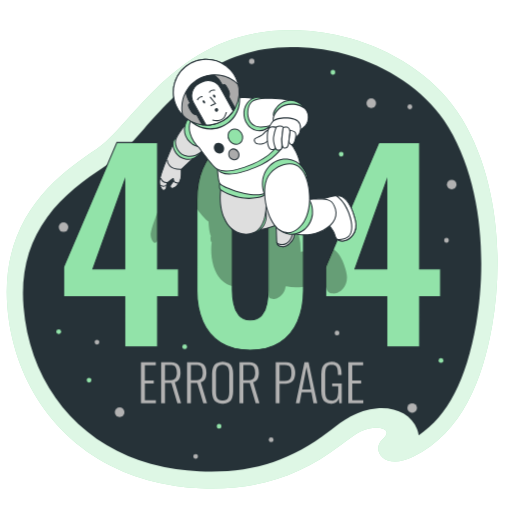
t = 0.00 s
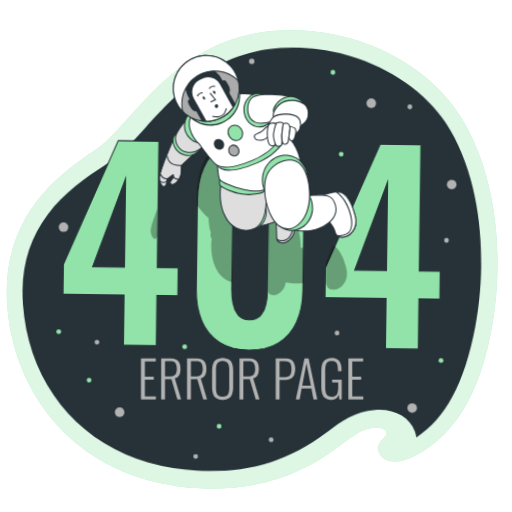
t = 0.28 s
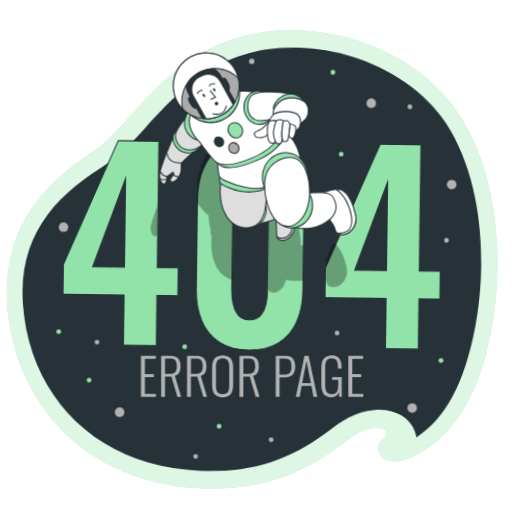
t = 0.47 s
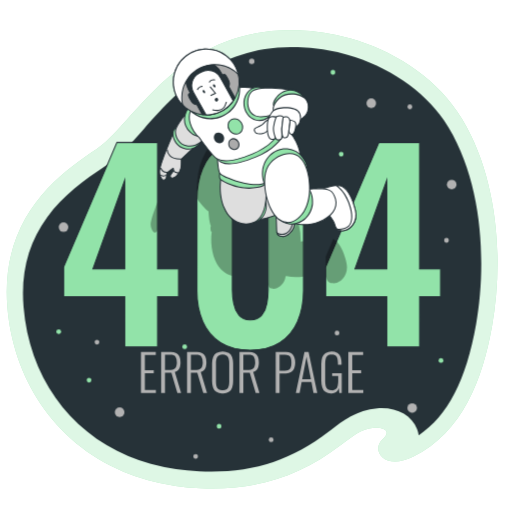
t = 0.75 s
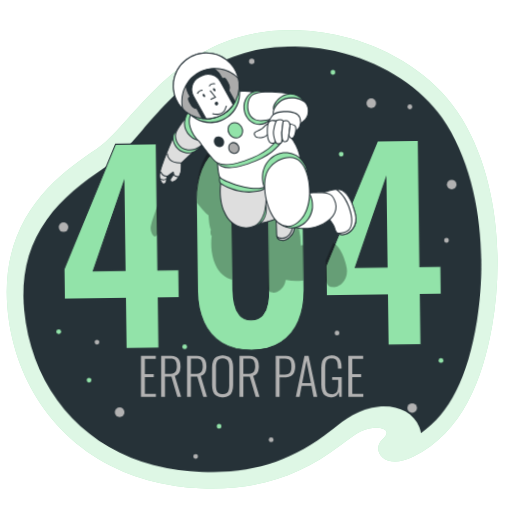
t = 1.03 s
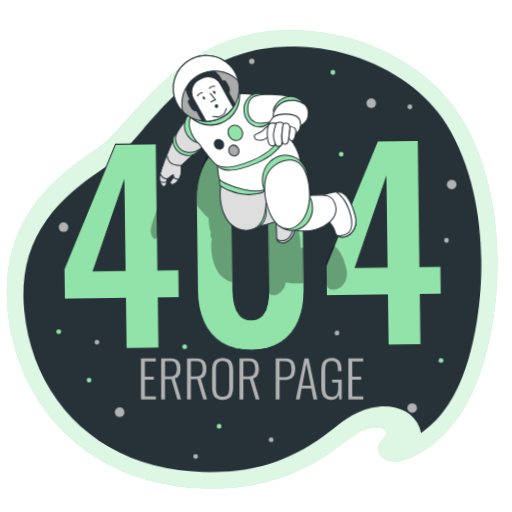
t = 1.22 s

The animated SVG that drew these frames (rendered in a browser with its animation timeline set to each time). Animation: 2 CSS @keyframes rules; one cycle of 1.50 s, repeats indefinitely.

<svg class="animated" id="freepik_stories-404-error-lost-in-space" xmlns="http://www.w3.org/2000/svg" viewBox="0 0 500 500" version="1.1" xmlns:xlink="http://www.w3.org/1999/xlink" xmlns:svgjs="http://svgjs.com/svgjs"><style>svg#freepik_stories-404-error-lost-in-space:not(.animated) .animable {opacity: 0;}svg#freepik_stories-404-error-lost-in-space.animated #freepik--Space--inject-29 {animation: 1.5s Infinite  linear wind;animation-delay: 0s;}svg#freepik_stories-404-error-lost-in-space.animated #freepik--Text--inject-29 {animation: 1.5s Infinite  linear floating;animation-delay: 0s;}svg#freepik_stories-404-error-lost-in-space.animated #freepik--Number--inject-29 {animation: 1.5s Infinite  linear wind;animation-delay: 0s;}svg#freepik_stories-404-error-lost-in-space.animated #freepik--Character--inject-29 {animation: 1.5s Infinite  linear floating;animation-delay: 0s;}            @keyframes wind {                0% {                    transform: rotate( 0deg );                }                25% {                    transform: rotate( 1deg );                }                75% {                    transform: rotate( -1deg );                }            }                    @keyframes floating {                0% {                    opacity: 1;                    transform: translateY(0px);                }                50% {                    transform: translateY(-10px);                }                100% {                    opacity: 1;                    transform: translateY(0px);                }            }        </style><g id="freepik--background-simple--inject-29" class="animable animator-active" style="transform-origin: 246.238px 253.274px;"><path d="M451.67,117q-2.52-4.2-5.25-8.22c-24.28-35.67-64.69-60.09-104-71.15a224,224,0,0,0-52.51-8c-115.68-4.2-158.18,91.17-195.45,115.77S0,211.91,7.21,300.15c5.44,67.09,43.61,131.24,113.31,160.43a197.16,197.16,0,0,0,24.19,8.35,230.64,230.64,0,0,0,51.09,7.85c52.7,2.35,95.49-10.35,137.35-42.34,9.73-7.44,19.41-15.83,32-16.75,9.18-.66,17.88,2.63,8.29,11.5-11.28,10.43,1.73,30.93,30.35,16.69,47.81-23.8,67.47-75.13,76.73-127.32C491.93,254.49,486.41,174.81,451.67,117Z" style="fill: rgb(146, 227, 169); transform-origin: 246.238px 253.274px;" id="elw4mycbxwjs9" class="animable"></path><g id="eldyfzstlee5s"><path d="M451.67,117q-2.52-4.2-5.25-8.22c-24.28-35.67-64.69-60.09-104-71.15a224,224,0,0,0-52.51-8c-115.68-4.2-158.18,91.17-195.45,115.77S0,211.91,7.21,300.15c5.44,67.09,43.61,131.24,113.31,160.43a197.16,197.16,0,0,0,24.19,8.35,230.64,230.64,0,0,0,51.09,7.85c52.7,2.35,95.49-10.35,137.35-42.34,9.73-7.44,19.41-15.83,32-16.75,9.18-.66,17.88,2.63,8.29,11.5-11.28,10.43,1.73,30.93,30.35,16.69,47.81-23.8,67.47-75.13,76.73-127.32C491.93,254.49,486.41,174.81,451.67,117Z" style="fill: rgb(255, 255, 255); opacity: 0.7; transform-origin: 246.238px 253.274px;" class="animable"></path></g></g><g id="freepik--Space--inject-29" class="animable" style="transform-origin: 246.216px 253.25px;"><path d="M206.19,460.54c-3.7,0-7.53-.09-11.38-.26A215.63,215.63,0,0,1,147.29,453a181.09,181.09,0,0,1-22-7.6C66.6,420.84,28.38,366.5,23,300,20.2,265.8,27.78,237,46.15,212c15.51-21.14,36.19-36.28,56.22-49.5,13.07-8.62,24.73-21.68,38.24-36.79,31.75-35.53,71.27-79.75,143.52-79.75,2.21,0,4.48,0,6.73.12a207.59,207.59,0,0,1,48.62,7.42c39.15,11,74.26,34.86,93.93,63.77,1.57,2.31,3.15,4.77,4.68,7.32,34.67,57.73,36.58,137.15,26.8,192.23-9.68,54.57-27.59,89.35-56,108.2a30.43,30.43,0,0,0-1.63-6c-5-12.79-18-20.43-34.68-20.43-1.4,0-2.83.05-4.25.16-19.79,1.44-34.16,12.55-44.65,20.67L321,421.46C285.67,448.49,250.25,460.54,206.19,460.54Z" style="fill: rgb(38, 50, 56); transform-origin: 246.216px 253.25px;" id="el3jiwqbhqzdx" class="animable"></path></g><g id="freepik--Stars--inject-29" class="animable" style="transform-origin: 250.38px 252.715px;"><circle cx="362.53" cy="100.87" r="4.69" style="fill: rgb(178, 178, 178); transform-origin: 362.53px 100.87px;" id="elc9r7rgf02x" class="animable"></circle><circle cx="441.07" cy="180.24" r="4.69" style="fill: rgb(178, 178, 178); transform-origin: 441.07px 180.24px;" id="elslt507bocw" class="animable"></circle><circle cx="116.79" cy="402.6" r="4.69" style="fill: rgb(178, 178, 178); transform-origin: 116.79px 402.6px;" id="eldpt17j0qvgu" class="animable"></circle><circle cx="402.48" cy="398.53" r="4.69" style="fill: rgb(178, 178, 178); transform-origin: 402.48px 398.53px;" id="elmjoyheksk6" class="animable"></circle><path d="M248.49,60a2.68,2.68,0,1,1-2.68-2.68A2.68,2.68,0,0,1,248.49,60Z" style="fill: rgb(178, 178, 178); transform-origin: 245.81px 60px;" id="elw05trvqyatq" class="animable"></path><circle cx="62" cy="221.83" r="4.69" style="fill: rgb(178, 178, 178); transform-origin: 62px 221.83px;" id="elfiek2k6d1ed" class="animable"></circle><circle cx="400.24" cy="104.37" r="2.33" style="fill: rgb(178, 178, 178); transform-origin: 400.24px 104.37px;" id="elyubzsflxf7h" class="animable"></circle><circle cx="86.94" cy="371.26" r="2.33" style="fill: rgb(146, 227, 169); transform-origin: 86.94px 371.26px;" id="elhtq17eixqj" class="animable"></circle><circle cx="430.61" cy="352.08" r="2.33" style="fill: rgb(146, 227, 169); transform-origin: 430.61px 352.08px;" id="el5a55h07a7e" class="animable"></circle><path d="M216.25,416.32a2.33,2.33,0,1,1-2.33-2.32A2.33,2.33,0,0,1,216.25,416.32Z" style="fill: rgb(146, 227, 169); transform-origin: 213.92px 416.33px;" id="el9mc59x3wdtp" class="animable"></path><path d="M97,334.17a2.33,2.33,0,1,1-2.33-2.33A2.34,2.34,0,0,1,97,334.17Z" style="fill: rgb(178, 178, 178); transform-origin: 94.67px 334.17px;" id="el47eh076c7az" class="animable"></path><path d="M193.36,445.78a2.33,2.33,0,1,1-2.33-2.33A2.32,2.32,0,0,1,193.36,445.78Z" style="fill: rgb(178, 178, 178); transform-origin: 191.03px 445.78px;" id="el327skdqf385" class="animable"></path><path d="M327.41,70.68a2.33,2.33,0,1,1-2.33-2.33A2.33,2.33,0,0,1,327.41,70.68Z" style="fill: rgb(146, 227, 169); transform-origin: 325.08px 70.68px;" id="el05ugcoiw58vl" class="animable"></path><path d="M331.43,325.22a2.33,2.33,0,1,1-2.33-2.33A2.32,2.32,0,0,1,331.43,325.22Z" style="fill: rgb(178, 178, 178); transform-origin: 329.1px 325.22px;" id="eli6pwjeok82q" class="animable"></path><path d="M438.32,234.73A2.33,2.33,0,1,1,436,232.4,2.33,2.33,0,0,1,438.32,234.73Z" style="fill: rgb(178, 178, 178); transform-origin: 435.99px 234.73px;" id="el4ba3i2kjywc" class="animable"></path><circle cx="57.33" cy="323.94" r="2.33" style="fill: rgb(146, 227, 169); transform-origin: 57.33px 323.94px;" id="el16j7w39207n" class="animable"></circle><circle cx="264.74" cy="429.46" r="2.33" style="fill: rgb(178, 178, 178); transform-origin: 264.74px 429.46px;" id="elx8k2u6akrad" class="animable"></circle><circle cx="180.32" cy="338.65" r="2.33" style="fill: rgb(146, 227, 169); transform-origin: 180.32px 338.65px;" id="eluiimdq85ph8" class="animable"></circle><path d="M335.49,150.62a2.33,2.33,0,1,1-2.32-2.33A2.32,2.32,0,0,1,335.49,150.62Z" style="fill: rgb(146, 227, 169); transform-origin: 333.16px 150.62px;" id="elluhhysmhzmf" class="animable"></path></g><g id="freepik--Text--inject-29" class="animable" style="transform-origin: 246.215px 373.778px;"><path d="M137.66,393.7v-40h14.47v2.91H141.46v15h8.7v2.77h-8.7v16.49h10.77v2.82Z" style="fill: rgb(178, 178, 178); transform-origin: 144.945px 373.7px;" id="ele4e9yvkri4" class="animable"></path><path d="M157.37,393.7v-40h9a12,12,0,0,1,5.9,1.21,6.91,6.91,0,0,1,3.08,3.51,14.3,14.3,0,0,1,.94,5.46,17.13,17.13,0,0,1-.49,4.19,8.07,8.07,0,0,1-1.68,3.36,5.82,5.82,0,0,1-3.36,1.83l6.13,20.45h-3.66L167.39,374h-6.27V393.7Zm3.75-22.43h5.09a7.53,7.53,0,0,0,3.9-.84,4.61,4.61,0,0,0,2-2.47,11.93,11.93,0,0,0,.6-4.09,9.66,9.66,0,0,0-1.29-5.54c-.85-1.21-2.55-1.82-5.08-1.82h-5.19Z" style="fill: rgb(178, 178, 178); transform-origin: 167.13px 373.697px;" id="el5sdk5ny9hip" class="animable"></path><path d="M182.65,393.7v-40h9a12.11,12.11,0,0,1,5.91,1.21,6.91,6.91,0,0,1,3.08,3.51,14.3,14.3,0,0,1,.94,5.46,17.13,17.13,0,0,1-.49,4.19,8.07,8.07,0,0,1-1.68,3.36,5.82,5.82,0,0,1-3.36,1.83l6.12,20.45h-3.65L192.68,374h-6.27V393.7Zm3.76-22.43h5.09a7.56,7.56,0,0,0,3.9-.84,4.61,4.61,0,0,0,2-2.47,11.93,11.93,0,0,0,.6-4.09,9.66,9.66,0,0,0-1.29-5.54c-.86-1.21-2.55-1.82-5.09-1.82h-5.18Z" style="fill: rgb(178, 178, 178); transform-origin: 192.41px 373.697px;" id="elwhyl3iwdq8r" class="animable"></path><path d="M217.38,394.19a10.81,10.81,0,0,1-6.2-1.55,8.24,8.24,0,0,1-3.16-4.35,20.5,20.5,0,0,1-.92-6.4V365.3a18.67,18.67,0,0,1,1-6.35,8.11,8.11,0,0,1,3.21-4.17,13.39,13.39,0,0,1,12.24,0,8,8,0,0,1,3.19,4.17,19.22,19.22,0,0,1,.94,6.35v16.64a20.52,20.52,0,0,1-.91,6.37,8.3,8.3,0,0,1-3.14,4.33A10.79,10.79,0,0,1,217.38,394.19Zm0-3a6.58,6.58,0,0,0,4.05-1.06,5.44,5.44,0,0,0,1.9-3,17.08,17.08,0,0,0,.52-4.42V364.61a16.86,16.86,0,0,0-.52-4.4,5.19,5.19,0,0,0-1.9-2.89,8.58,8.58,0,0,0-8.08,0,5.13,5.13,0,0,0-1.93,2.89,16.89,16.89,0,0,0-.51,4.4v18.12a17.1,17.1,0,0,0,.51,4.42,5.37,5.37,0,0,0,1.93,3A6.58,6.58,0,0,0,217.38,391.18Z" style="fill: rgb(178, 178, 178); transform-origin: 217.391px 373.754px;" id="elzifq60its0e" class="animable"></path><path d="M233.87,393.7v-40h9a12,12,0,0,1,5.9,1.21,7,7,0,0,1,3.09,3.51,14.5,14.5,0,0,1,.94,5.46,17.63,17.63,0,0,1-.49,4.19,8.19,8.19,0,0,1-1.68,3.36,5.85,5.85,0,0,1-3.36,1.83l6.12,20.45h-3.65L243.9,374h-6.27V393.7Zm3.76-22.43h5.08a7.53,7.53,0,0,0,3.9-.84,4.62,4.62,0,0,0,2-2.47,12,12,0,0,0,.59-4.09,9.67,9.67,0,0,0-1.28-5.54c-.86-1.21-2.55-1.82-5.09-1.82h-5.18Z" style="fill: rgb(178, 178, 178); transform-origin: 243.63px 373.697px;" id="ela68tm6orali" class="animable"></path><path d="M269.24,393.7v-40h9.58a10.35,10.35,0,0,1,5.65,1.33,7.38,7.38,0,0,1,2.94,3.71,15.93,15.93,0,0,1,.89,5.58,14.48,14.48,0,0,1-.91,5.21,8,8,0,0,1-3,3.83,9.61,9.61,0,0,1-5.5,1.43H273V393.7ZM273,372h4.79a9.2,9.2,0,0,0,3.93-.72,4.44,4.44,0,0,0,2.2-2.4,12.17,12.17,0,0,0,.69-4.54,15,15,0,0,0-.6-4.77,3.87,3.87,0,0,0-2.05-2.37,10.25,10.25,0,0,0-4.12-.66H273Z" style="fill: rgb(178, 178, 178); transform-origin: 278.772px 373.693px;" id="el19qlt12esy1" class="animable"></path><path d="M288.89,393.7l8.45-40h4l8.5,40h-3.71l-2-10.72h-9.54l-2,10.72Zm6.23-13.44h8.49l-4.3-21.58Z" style="fill: rgb(178, 178, 178); transform-origin: 299.365px 373.7px;" id="el8ygzv61uyc" class="animable"></path><path d="M323.57,394.24a9.83,9.83,0,0,1-5.91-1.58,8.39,8.39,0,0,1-3-4.47,22.58,22.58,0,0,1-.89-6.69V365.89a23.08,23.08,0,0,1,.86-6.67,8.15,8.15,0,0,1,3.06-4.37,13.05,13.05,0,0,1,11.91-.22,7.54,7.54,0,0,1,3,3.9,18.5,18.5,0,0,1,.93,6.27v1.39H330V364.8a18.39,18.39,0,0,0-.52-4.74,5,5,0,0,0-1.8-2.81,6.41,6.41,0,0,0-3.81-.94,6.17,6.17,0,0,0-4.1,1.18,5.62,5.62,0,0,0-1.8,3.26,24.14,24.14,0,0,0-.42,4.74v16.45a20.55,20.55,0,0,0,.52,5,5.54,5.54,0,0,0,1.93,3.16,6.32,6.32,0,0,0,4,1.09,5.25,5.25,0,0,0,5.73-4.3,20.24,20.24,0,0,0,.54-5v-4.69h-5.92v-2.81h9.38V393.7h-2.42l-.44-4.55a7.64,7.64,0,0,1-2.45,3.71A7.45,7.45,0,0,1,323.57,394.24Z" style="fill: rgb(178, 178, 178); transform-origin: 323.748px 373.778px;" id="el4mkxwxgqy8d" class="animable"></path><path d="M340.16,393.7v-40h14.47v2.91H344v15h8.7v2.77H344v16.49h10.77v2.82Z" style="fill: rgb(178, 178, 178); transform-origin: 347.465px 373.7px;" id="ele9r92gyr0tc" class="animable"></path></g><g id="freepik--Number--inject-29" class="animable" style="transform-origin: 246.19px 239.27px;"><path d="M121.82,338.88V289.81H62.16V260.72l52-121.54h39.69V262.69h20.46v27.12H153.87v49.07ZM90.75,262.69h31.07V175.91Zm153.6,79.14q-17.5,0-29-7.39A45.83,45.83,0,0,1,198.12,314q-5.79-13.08-5.79-30.08V195.39q0-17.5,5.55-30.69a44.17,44.17,0,0,1,17-20.59q11.46-7.4,29.46-7.4t29.46,7.4a44.28,44.28,0,0,1,17,20.59q5.55,13.19,5.55,30.69V283.9q0,17-5.8,30.08a45.81,45.81,0,0,1-17.25,20.46Q261.85,341.84,244.35,341.83Zm0-29.33q7.64,0,11.34-4.69a25.57,25.57,0,0,0,4.93-11.34,71.82,71.82,0,0,0,1.23-13.07V195.88a84.53,84.53,0,0,0-1.11-13.68,24.46,24.46,0,0,0-4.81-11.46q-3.69-4.68-11.58-4.69t-11.59,4.69A24.56,24.56,0,0,0,228,182.2a84.53,84.53,0,0,0-1.11,13.68V283.4a64.93,64.93,0,0,0,1.36,13.07,26.52,26.52,0,0,0,5.05,11.34Q237,312.51,244.35,312.5Zm133.38,26.38V289.81H318.06V260.72l52-121.54h39.69V262.69h20.47v27.12H409.77v49.07Zm-31.07-76.19h31.07V175.91Z" style="fill: rgb(146, 227, 169); stroke: rgb(38, 50, 56); stroke-miterlimit: 10; transform-origin: 246.19px 239.27px;" id="elrpzj34119wj" class="animable"></path></g><g id="freepik--Character--inject-29" class="animable" style="transform-origin: 247.601px 168.497px;"><g id="elovqfbziguh"><g style="opacity: 0.3; transform-origin: 242.995px 215.797px;" class="animable"><path d="M320.7,285.13l.13.12a4.63,4.63,0,0,0,.56.39l.16.08a4,4,0,0,0,.55.27l.2.08a5.5,5.5,0,0,0,.81.26l.14,0c.26.06.53.11.83.15l.28,0c.35,0,.72.08,1.12.09h0a10.18,10.18,0,0,0,4.12-.75,11.87,11.87,0,0,0,2-1,15.15,15.15,0,0,0,1.26-.89c.21-.16.41-.33.61-.51a13.61,13.61,0,0,0,1.15-1.13c3.32-3.64,5.27-9.31,3.65-16-.4-1.66-.83-3.22-1.28-4.72a61.19,61.19,0,0,0-2.51-6.85c-.24-.54-.48-1.07-.74-1.58a34.06,34.06,0,0,0-1.89-3.36c-.44-.69-.9-1.35-1.37-2a18.14,18.14,0,0,0-3.74-3.7c-.33-.24-.67-.46-1-.66a1.74,1.74,0,0,0-.27-.14l-7.42,17.33V280c.71,2,1.19,3.75,2.45,5h0Z" id="elxr429p9hia" class="animable" style="transform-origin: 328.45px 264.927px;"></path><path d="M296.37,280V245.67c-1,0-1.88.08-2.67.13a61.77,61.77,0,0,0-1.81-16.1,24.36,24.36,0,0,0-7.45-17.41c-.47-6.64-4.18-14.4-8.33-19.84a1.67,1.67,0,0,0,.31,0c1.66-.18,2.7-2.26,3.43-5.84.1-.49.18-.95.24-1.39a11.55,11.55,0,0,0,3.7-3.66,11.3,11.3,0,0,0,1-3.58,21.59,21.59,0,0,0,4.91-4.06,11.26,11.26,0,0,0,2.54-5.56c-.43-1.25-.9-2.48-1.4-3.68A46.16,46.16,0,0,0,282,151a16.84,16.84,0,0,0-3.4-1.34,13.44,13.44,0,0,0-3.28-.46,105.57,105.57,0,0,0-18.41-2c-3-.07-5.67,0-8.08.09a13,13,0,0,0-6.59-1,12.71,12.71,0,0,0-4,1.1,30.81,30.81,0,0,0-10.81-.92c-.76.09-1.51.18-2.24.29,0-.38-.05-.76-.1-1.14-.08-.73-.19-1.45-.32-2.16a33.5,33.5,0,0,0,0-4,41.89,41.89,0,0,0-10,4.64,44.17,44.17,0,0,0-17,20.59q-5.55,13.19-5.55,30.69v8.78c3.58,4.63,7.9,9.82,10.75,11.81l.62.64c.2,3.45.81,11.22,2.31,13.78,0,0-1.18,4.12.82,6.21-.61,4.62-1.42,16.19,3.38,27.59,3.73,8.85,10.09,13.63,16.63,15.15V195.88A84.53,84.53,0,0,1,228,182.2a24.56,24.56,0,0,1,4.81-11.46q3.7-4.68,11.59-4.69t11.58,4.69a24.46,24.46,0,0,1,4.81,11.46,84.53,84.53,0,0,1,1.11,13.68V283.4c0,1.48-.07,3-.16,4.46.05.28.11.55.18.8h0a6.28,6.28,0,0,0,.3.81,1,1,0,0,0,.07.15,3.72,3.72,0,0,0,.3.52l.09.12a3,3,0,0,0,.44.49h0a3,3,0,0,0,.5.36l.14.08.5.24.1,0c.21.08.43.15.67.22l.16,0c.19.06.4.11.61.16l.23.06.75.17c3.62.84,9.8-4.07,11.38-9a21.88,21.88,0,0,0,.74-3.28l.6-.09A45.25,45.25,0,0,0,296.37,280Zm-22.95-90.67,0,0,.06-.43C273.43,189,273.42,189.18,273.42,189.29Zm.31-2.49c.06-.51.13-1,.19-1.5h0C273.87,185.83,273.79,186.33,273.73,186.8Z" id="el9qls3dh1qpj" class="animable" style="transform-origin: 244.295px 215.797px;"></path><path d="M153.87,207.26c-1.29,3.23-2.43,6.14-3,7.76-1.84,5.17-3.77,11-3.73,14.34s2.11,7.62,3.73,7.76,2.77-.93,3-3.18Z" id="el2ehbc8q5pp2" class="animable" style="transform-origin: 150.505px 222.196px;"></path></g></g><path d="M269.13,217.18a125.35,125.35,0,0,1,.94,15.09c-.06,7.6,1.72,7.76,5.35,8.6s9.8-4.07,11.38-9,1.43-14.46,1.43-14.46Z" style="fill: rgb(222, 222, 222); transform-origin: 278.682px 229.072px;" id="el1pb6adf5hrb" class="animable"></path><path d="M276.29,241.46a4.55,4.55,0,0,1-1-.1l-.34-.08c-3.78-.87-5.45-1.57-5.39-9a126.12,126.12,0,0,0-.93-15l-.08-.57,20.16.23v.49c0,.39.13,9.66-1.46,14.62S280.2,241.46,276.29,241.46Zm-6.59-23.77a126.43,126.43,0,0,1,.87,14.58c-.06,7,1.31,7.27,4.62,8l.34.08c3.35.78,9.3-4,10.79-8.67,1.34-4.17,1.42-11.81,1.41-13.81Z" style="fill: rgb(38, 50, 56); transform-origin: 278.631px 229.085px;" id="elo3q1x2wcte" class="animable"></path><path d="M285.67,226.34c-.17,3.37-1.17,8.78-6.18,11.44a8.84,8.84,0,0,1-9-.39c.74,2.64,2.37,2.9,4.89,3.48,3.62.84,9.8-4.07,11.38-9s1.43-14.46,1.43-14.46l-2.23,0C285.92,219.88,285.78,224.07,285.67,226.34Z" style="fill: rgb(222, 222, 222); transform-origin: 279.342px 229.187px;" id="elfk0h57vk279" class="animable"></path><path d="M276.29,241.46a4.55,4.55,0,0,1-1-.1l-.33-.08c-2.31-.53-4.13-.95-4.92-3.76l-.36-1.26,1.11.71a8.39,8.39,0,0,0,8.46.37c4.56-2.43,5.73-7.34,5.91-11h0c.12-2.43.27-7.07.33-8.95v-.49l3.21,0v.49c0,.39.13,9.66-1.46,14.62S280.2,241.46,276.29,241.46Zm-4.75-3c.72,1.14,1.88,1.41,3.65,1.82l.34.07c3.35.78,9.3-4,10.79-8.67,1.34-4.17,1.42-11.81,1.41-13.81l-1.25,0c-.07,2.11-.2,6.23-.31,8.48-.19,3.95-1.47,9.21-6.44,11.86A9.18,9.18,0,0,1,271.54,238.49Z" style="fill: rgb(38, 50, 56); transform-origin: 279.191px 229.18px;" id="el4p67gno6bjj" class="animable"></path><path d="M251.9,224.35A48.06,48.06,0,0,0,266,221.23c8.15-3,17.3-9.83,15.34-16.5s-12.58-8.52-16.77-8.07a76.79,76.79,0,0,0-9,1.69S256.59,217.13,251.9,224.35Z" style="fill: rgb(222, 222, 222); transform-origin: 266.754px 210.473px;" id="ellaxufduwcqs" class="animable"></path><path d="M251,224.87l.51-.79c4.55-7,3.64-25.52,3.63-25.71l0-.41.4-.1a78.69,78.69,0,0,1,9.06-1.7c4.24-.45,15.22,1.32,17.31,8.43,1.95,6.64-6.6,13.77-15.65,17.11a47.66,47.66,0,0,1-14.3,3.15Zm5.16-26.14c.11,2.77.55,17.89-3.32,25.07a51.76,51.76,0,0,0,13.06-3c8.61-3.18,16.81-9.83,15-15.89-1.9-6.45-12.39-8.13-16.24-7.71A73.93,73.93,0,0,0,256.13,198.73Z" style="fill: rgb(38, 50, 56); transform-origin: 266.595px 210.482px;" id="elul2dy38p9h" class="animable"></path><path d="M248,227.08a16.13,16.13,0,0,0,8.6-5.35c3.25-4.24,4.45-11.08,2.71-15.66S248,227.08,248,227.08Z" style="fill: rgb(146, 227, 169); transform-origin: 254.054px 216.301px;" id="elcdb5jityzd9" class="animable"></path><path d="M247.17,227.75l.32-.85c1.92-5.13,8.41-21.87,11.21-21.88h0c.26,0,.75.11,1,.87,1.78,4.7.56,11.79-2.78,16.14a16.51,16.51,0,0,1-8.9,5.54ZM258.67,206c-1.37,0-6.13,10.39-9.9,20.32a15.21,15.21,0,0,0,7.39-4.91c3.15-4.1,4.31-10.77,2.65-15.17A.54.54,0,0,0,258.67,206Z" style="fill: rgb(38, 50, 56); transform-origin: 253.843px 216.385px;" id="el2fiwgnlq9jl" class="animable"></path><path d="M215.83,183.24s-3.14,15,3,29.69,19.64,18.18,29.09,14.15,11.71-17.34,11.81-26.19-.16-12.87-.16-12.87S227.81,191.12,215.83,183.24Z" style="fill: rgb(222, 222, 222); transform-origin: 237.39px 205.938px;" id="elpp73kp2zu5" class="animable"></path><path d="M240.23,229.13a21.69,21.69,0,0,1-8.06-1.57c-4.22-1.71-10-5.61-13.76-14.44-6.17-14.66-3.11-29.83-3.07-30l.15-.72.61.4c11.7,7.7,43.14,4.73,43.46,4.7l.51-.05,0,.52s.26,4.15.16,12.91c-.07,6.49-1.4,22.07-12.12,26.64A20.19,20.19,0,0,1,240.23,229.13Zm-24-45.07c-.51,3.14-2.15,16.1,3.14,28.68,3.59,8.51,9.17,12.25,13.22,13.89a20,20,0,0,0,15.21,0c10.18-4.34,11.44-19.44,11.51-25.73.08-7-.07-11-.13-12.32C254.9,188.94,227.86,191,216.19,184.06Z" style="fill: rgb(38, 50, 56); transform-origin: 237.4px 205.765px;" id="el24v738eqd6y" class="animable"></path><path d="M214.67,179.13s-1.41,4.92,1.44,6.73,17.56,10.45,35,7.14c9.76-1.85,7.61-4.71,7.44-6.28S214.67,179.13,214.67,179.13Z" style="fill: rgb(146, 227, 169); transform-origin: 236.594px 186.439px;" id="elgqifvcphjok" class="animable"></path><path d="M243.13,194.25a53.88,53.88,0,0,1-27.29-8c-3.12-2-1.71-7.07-1.65-7.29l.12-.42.43.06c.11,0,11.07,1.53,21.9,3.21,22.29,3.46,22.38,4.22,22.44,4.83a5.48,5.48,0,0,0,.12.58,3.41,3.41,0,0,1-.26,2.88c-.95,1.48-3.4,2.55-7.7,3.36A43.29,43.29,0,0,1,243.13,194.25Zm-28.08-14.56c-.24,1.16-.72,4.45,1.33,5.75,2.76,1.75,17.4,10.34,34.67,7.07,3.91-.74,6.28-1.72,7.05-2.92a2.53,2.53,0,0,0,.13-2.11q-.08-.28-.12-.54C256,185.7,230.94,181.88,215.05,179.69Z" style="fill: rgb(38, 50, 56); transform-origin: 236.612px 186.395px;" id="ela15tyxl998n" class="animable"></path><path d="M212.29,163.67s.43,12.14,2.38,15.46,27.77,13.41,40.88,10.57S290,175.18,292.6,166.6s-4.16-22.08-10.52-28.58-9.15-7.78-9.15-7.78S257.35,151,238,157.88,212.29,163.67,212.29,163.67Z" style="fill: rgb(255, 255, 255); transform-origin: 252.731px 160.219px;" id="el89i5a0t9ucx" class="animable"></path><path d="M250.25,190.7c-13.93,0-34.13-8.12-36-11.32-2-3.39-2.44-15.19-2.45-15.69l0-.61.6.1c.06,0,6.49.95,25.43-5.77s34.58-27.26,34.73-27.47l.25-.32.36.17c.12.05,2.95,1.4,9.3,7.88s13.39,20,10.64,29.08-24.61,20.67-37.42,23.44A26.17,26.17,0,0,1,250.25,190.7Zm-37.44-26.48c.12,2.42.66,11.88,2.29,14.66s27.07,13.2,40.35,10.33c13.62-3,34.24-14.74,36.67-22.75,2.6-8.59-4.49-22.06-10.4-28.09-5-5.06-7.74-6.93-8.65-7.48-2.16,2.75-17,21.1-34.93,27.46C221.9,164.11,214.8,164.32,212.81,164.22Z" style="fill: rgb(38, 50, 56); transform-origin: 252.761px 160.161px;" id="elk0d25y59aqk" class="animable"></path><path d="M315.21,194.34s13.72-5.37,19.2-2.08,9.67,11,12.55,22.83-5.54,20.55-12.81,20.28-6-5-8.83-9.81-6.31-7.61-6.54-8.12S322,201.73,315.21,194.34Z" style="fill: rgb(255, 255, 255); transform-origin: 331.375px 213.285px;" id="elc448v2jmbmj" class="animable"></path><path d="M334.49,235.88h-.36c-5.53-.2-6.47-3-7.57-6.13a20.72,20.72,0,0,0-1.68-3.93,35.46,35.46,0,0,0-5.63-7.11,4.74,4.74,0,0,1-.92-1c-.1-.21-.07-.41.08-1.6.49-3.8,2-15.36-3.56-21.37l-.5-.54.68-.26c.57-.23,14-5.43,19.64-2S344.53,203,347.44,215a18,18,0,0,1-3.2,15.78A13,13,0,0,1,334.49,235.88Zm-15.22-18.6c.11.13.41.43.69.72a35.91,35.91,0,0,1,5.79,7.31,22.77,22.77,0,0,1,1.76,4.1c1.05,3.07,1.82,5.28,6.66,5.46,3.3.12,6.77-1.65,9.3-4.75a17,17,0,0,0,3-14.92c-2.85-11.74-7-19.32-12.32-22.51-4.53-2.73-15.3.86-18.09,1.87,5.29,6.46,3.83,17.81,3.34,21.62C319.34,216.62,319.29,217.08,319.27,217.28Z" style="fill: rgb(38, 50, 56); transform-origin: 331.206px 213.326px;" id="elacmx7h7p4c" class="animable"></path><path d="M334.41,192.26a10.55,10.55,0,0,0-5.74-1c2.78,2.06,8.26,7.08,11.85,16.63,5,13.23,2.72,20.19.18,22.76s-7.92,3.51-10.25,3.23l-1.3-.15c1,1,2.49,1.6,5,1.69,7.27.27,15.69-8.41,12.81-20.28S339.89,195.55,334.41,192.26Z" style="fill: rgb(255, 255, 255); transform-origin: 338.105px 213.313px;" id="el330sai76mx1" class="animable"></path><path d="M334.49,235.88h-.36c-2.45-.09-4.14-.67-5.33-1.84l-1.05-1,2.76.33c2.12.25,7.36-.59,9.83-3.09,2.83-2.86,4.23-10.19-.29-22.23-3.51-9.35-8.82-14.29-11.68-16.41l-1.13-.84,1.41-.06a10.84,10.84,0,0,1,6,1.12c5.56,3.34,9.86,11.12,12.77,23.14a18,18,0,0,1-3.2,15.78A13,13,0,0,1,334.49,235.88Zm-3.26-1.5a9.63,9.63,0,0,0,2.94.49c3.3.12,6.77-1.65,9.3-4.75a17,17,0,0,0,3-14.92c-2.85-11.74-7-19.32-12.32-22.51h0a8.42,8.42,0,0,0-4-1A37.6,37.6,0,0,1,341,207.66c5.9,15.71,1.54,21.8.06,23.29C338.6,233.43,333.85,234.4,331.23,234.38Z" style="fill: rgb(38, 50, 56); transform-origin: 337.641px 213.282px;" id="elho4zzqn3ivn" class="animable"></path><path d="M286.21,228s12.94,3.72,25-1.12,19.09-12.84,16.44-22.62-7.64-10.12-18.57-10-13.13,1.07-13.13,1.07S295.54,223,286.21,228Z" style="fill: rgb(255, 255, 255); transform-origin: 307.208px 211.805px;" id="elws2ntonlmps" class="animable"></path><path d="M297.39,229.89a45.4,45.4,0,0,1-11.32-1.37l-1.18-.33,1.08-.59c9-4.88,9.43-31.95,9.43-32.23v-.32l.29-.13c.1,0,2.41-1,13.32-1.11s16.32.26,19.06,10.36c2.56,9.44-3.54,17.9-16.73,23.22A37.61,37.61,0,0,1,297.39,229.89Zm-9.94-2.06c3.36.75,13.82,2.54,23.52-1.37,12.67-5.1,18.56-13.13,16.15-22-2.56-9.43-7.12-9.75-18.08-9.62-8.66.1-11.76.7-12.64.94C296.32,199,295.52,221.74,287.45,227.83Z" style="fill: rgb(38, 50, 56); transform-origin: 306.766px 211.845px;" id="ell7kxcm0nu1" class="animable"></path><g id="el8k1oxls9om5"><ellipse cx="278.43" cy="179.18" rx="23.96" ry="22.12" style="fill: rgb(146, 227, 169); transform-origin: 278.43px 179.18px; transform: rotate(-84.61deg);" class="animable"></ellipse></g><path d="M278.11,203.63a18.75,18.75,0,0,1-2-.1c-12.42-1.17-21.49-13.05-20.22-26.48s12.4-23.4,24.81-22.23A21.67,21.67,0,0,1,296,163.48a25.36,25.36,0,0,1,5,17.82C299.75,194,289.71,203.63,278.11,203.63Zm.63-47.9c-11.09,0-20.69,9.22-21.84,21.42-1.21,12.88,7.45,24.27,19.32,25.39s22.51-8.45,23.73-21.33h0a24.34,24.34,0,0,0-4.76-17.13,20.68,20.68,0,0,0-14.56-8.26Q279.69,155.73,278.74,155.73Z" style="fill: rgb(38, 50, 56); transform-origin: 278.449px 179.178px;" id="elko8nbku816" class="animable"></path><g id="el1us9qz0x3mo"><ellipse cx="285.16" cy="207.05" rx="21.74" ry="20.06" style="fill: rgb(146, 227, 169); transform-origin: 285.16px 207.05px; transform: rotate(-84.61deg);" class="animable"></ellipse></g><path d="M284.88,229.28c-.6,0-1.2,0-1.81-.09a19.66,19.66,0,0,1-13.87-7.86,23,23,0,0,1-4.51-16.21c1.15-12.2,11.27-21.28,22.56-20.2s19.54,11.86,18.39,24.07h0C304.55,220.54,295.42,229.28,284.88,229.28Zm.57-43.45c-10,0-18.72,8.35-19.77,19.39a22.06,22.06,0,0,0,4.31,15.5,18.7,18.7,0,0,0,13.18,7.48c10.73,1,20.37-7.65,21.47-19.31s-6.74-22-17.48-23C286.59,185.86,286,185.83,285.45,185.83Z" style="fill: rgb(38, 50, 56); transform-origin: 285.157px 207.056px;" id="elxymftwbmi4n" class="animable"></path><path d="M302.36,194.68s.9-19.35-8.55-30-30.94-1.94-34.51,14,4,39.83,13.83,46,18.2.14,23.81-8.42S302.36,194.68,302.36,194.68Z" style="fill: rgb(255, 255, 255); transform-origin: 280.392px 193.6px;" id="elg2hnph6darb" class="animable"></path><path d="M281.19,227.75a15.56,15.56,0,0,1-8.33-2.63c-10.23-6.41-17.58-30.76-14.05-46.53,2.23-10,10.88-16.38,18.47-18.35,6.83-1.77,13-.26,16.9,4.13,9.43,10.6,8.72,29.32,8.68,30.32,0,.73.07,13.35-5.5,21.87C294.27,221.27,288.66,227.75,281.19,227.75Zm1.52-67.23a20.87,20.87,0,0,0-5.18.69c-7.29,1.89-15.61,8.06-17.74,17.6-3.46,15.44,3.66,39.24,13.6,45.46,10.93,6.85,19.18-2.24,23.13-8.26,5.45-8.33,5.34-21.2,5.34-21.32v0c0-.2.78-19.27-8.43-29.62A13.94,13.94,0,0,0,282.71,160.52Z" style="fill: rgb(38, 50, 56); transform-origin: 280.4px 193.633px;" id="elrm6z3hzcg4" class="animable"></path><path d="M168.85,140.49s-7.48,18.1-9.32,23.26-3.78,11-3.73,14.34,2.11,7.62,3.72,7.76,2.78-.94,3-3.21.13-3.21,1.27-4.46a34.18,34.18,0,0,1,5.18-3.92c.46-.21.81,1.51-.27,3.39s-3.45,3.58-2,5.49,4.44-.32,6-1.93a16.18,16.18,0,0,0,3.87-7.15c.65-2.79.33-8.68.33-8.68l13.22-12.48S172.69,150.8,168.85,140.49Z" style="fill: rgb(222, 222, 222); transform-origin: 172.96px 163.176px;" id="elere0ir2jldj" class="animable"></path><path d="M159.81,186.37l-.33,0c-2.06-.18-4.14-4.88-4.18-8.25s1.78-9,3.75-14.51c1.83-5.12,9.26-23.11,9.33-23.3l.49-1.17.45,1.19c3.69,9.9,20.78,12.07,21,12.09l1.06.13-13.82,13.05c.05,1.14.23,6-.37,8.6a16.8,16.8,0,0,1-4,7.38c-.87.88-3.12,2.93-5.06,2.82a2.28,2.28,0,0,1-1.73-.93c-1.34-1.72-.13-3.28.94-4.66a14.9,14.9,0,0,0,1-1.39,4.2,4.2,0,0,0,.62-2.52,34.87,34.87,0,0,0-4.73,3.64c-.85.93-.92,1.64-1.05,3.21,0,.3-.06.61-.09,1C162.8,185,161.6,186.37,159.81,186.37Zm9.05-44.6c-1.65,4-7.31,17.79-8.86,22.15-1.86,5.2-3.74,10.94-3.7,14.16,0,3.47,2.13,7.17,3.27,7.27,1.88.17,2.36-1.66,2.47-2.76,0-.34.06-.66.09-.94.14-1.64.23-2.63,1.32-3.81a33.57,33.57,0,0,1,5.33-4,.68.68,0,0,1,.81.18c.53.59.49,2.3-.44,3.92a12.73,12.73,0,0,1-1.06,1.5c-1.12,1.45-1.76,2.38-.94,3.44a1.3,1.3,0,0,0,1,.54c1.25.07,3-1.25,4.28-2.52a15.63,15.63,0,0,0,3.74-6.91c.63-2.69.33-8.48.33-8.54l0-.23,12.64-11.94C185.39,152.63,172.89,150,168.86,141.77Z" style="fill: rgb(38, 50, 56); transform-origin: 173.34px 162.755px;" id="elbf8mpvu8pvh" class="animable"></path><path d="M174.28,179.3c-2.08-.05-3.57-.55-4.41-1.48a2.55,2.55,0,0,1-.7-1.76l1,.08-.5,0,.5,0a1.53,1.53,0,0,0,.46,1c.46.49,1.46,1.08,3.67,1.13Z" style="fill: rgb(38, 50, 56); transform-origin: 171.735px 177.68px;" id="elagekahsssgq" class="animable"></path><path d="M162.7,178.76a6.55,6.55,0,0,1-6.23-4.67l1-.26a5.51,5.51,0,0,0,6.32,3.86l.13,1A9.88,9.88,0,0,1,162.7,178.76Z" style="fill: rgb(38, 50, 56); transform-origin: 160.195px 176.295px;" id="el2xbjrgex27q" class="animable"></path><path d="M159.51,182.47a5.65,5.65,0,0,1-3.3-1.17l.61-.79c.12.09,2.93,2.21,5.07-.15l.74.67A4.1,4.1,0,0,1,159.51,182.47Z" style="fill: rgb(38, 50, 56); transform-origin: 159.42px 181.415px;" id="elph8tqwqklnc" class="animable"></path><path d="M175.78,165.91c-4.57,0-8-1.15-10.3-3.42a9.29,9.29,0,0,1-2.69-6.45l1,0a8.42,8.42,0,0,0,2.41,5.72c2.26,2.25,5.88,3.28,10.77,3.08l.05,1Z" style="fill: rgb(38, 50, 56); transform-origin: 169.905px 160.975px;" id="elbcsdixkoh2h" class="animable"></path><path d="M172.59,135.12s-3.52.06-3.74,5.37,4,13.49,12.18,14.84,13.23-3.51,14.71-7.52S178.17,132,172.59,135.12Z" style="fill: rgb(146, 227, 169); transform-origin: 182.332px 145.081px;" id="el2yn89vifwii" class="animable"></path><path d="M183.76,156.07a17.3,17.3,0,0,1-2.81-.24c-8.47-1.41-12.83-10-12.6-15.37.21-5.09,3.38-5.75,4.09-5.83,4.25-2.25,14.81,3,20.27,7.64,1.95,1.66,4.14,4,3.5,5.72A13,13,0,0,1,183.76,156.07ZM172.6,135.62c-.14,0-3,.16-3.25,4.89-.22,5,3.85,13,11.76,14.33,8.55,1.42,13-4.09,14.16-7.2.26-.69-.45-2.26-3.2-4.61-5.23-4.44-15.61-9.54-19.24-7.48l-.11.06Z" style="fill: rgb(38, 50, 56); transform-origin: 182.332px 145.084px;" id="elrlhu4dsn66o" class="animable"></path><path d="M181.75,120.67s-8.64,10.39-10.15,15.67,2.26,15,11.84,16.17,15.28-6.78,15.28-6.78Z" style="fill: rgb(222, 222, 222); transform-origin: 184.999px 136.649px;" id="eloqxq08k04yi" class="animable"></path><path d="M185.37,153.13a17.12,17.12,0,0,1-2-.12,14.09,14.09,0,0,1-10.12-6.27c-2.18-3.31-3-7.44-2.14-10.53,1.52-5.33,9.89-15.43,10.24-15.86l.43-.51,17.54,25.89-.2.29C199.07,146.09,193.94,153.13,185.37,153.13Zm-3.66-31.62c-1.75,2.15-8.36,10.51-9.63,15-.79,2.78,0,6.68,2,9.71a12.88,12.88,0,0,0,9.41,5.82c8.17,1,13.49-4.94,14.59-6.3Z" style="fill: rgb(38, 50, 56); transform-origin: 185.047px 136.485px;" id="elio6kxocb9e" class="animable"></path><path d="M186.69,112.29a20.74,20.74,0,0,0-6.6,13.69c-.43,8.47,7.37,18.24,17.55,17.3S195.07,111.88,186.69,112.29Z" style="fill: rgb(146, 227, 169); transform-origin: 190.742px 127.814px;" id="elrg701wyvdcb" class="animable"></path><path d="M196.29,143.84a15.93,15.93,0,0,1-11.07-4.64A17.83,17.83,0,0,1,179.59,126a21,21,0,0,1,6.78-14l.13-.1h.36c6.49,0,14.4,15.83,15,24.55.32,4.53-1.17,7.17-4.18,7.45C197.22,143.82,196.76,143.84,196.29,143.84Zm-9.4-31.06a20.36,20.36,0,0,0-6.3,13.22,16.82,16.82,0,0,0,5.32,12.48,14.79,14.79,0,0,0,11.69,4.3c3.05-.28,3.47-3.62,3.27-6.38C200.23,127.3,192.38,112.82,186.89,112.78Z" style="fill: rgb(38, 50, 56); transform-origin: 190.746px 127.9px;" id="eltgn6ovmvyk" class="animable"></path><path d="M191,118.56S186.41,124,189,133.18a29.69,29.69,0,0,0,9.07,14.23s12.53,18,17.79,20.81,14.57,2.9,33.43-4.76,26.3-18.87,29.19-24.62-14.07-32.26-19.93-36.11a30.74,30.74,0,0,0-19.06-4.49,81.86,81.86,0,0,0-10.68,2Z" style="fill: rgb(146, 227, 169); transform-origin: 233.508px 134.038px;" id="elolenkl1xw2" class="animable"></path><path d="M224,170.47a17.78,17.78,0,0,1-8.4-1.81c-5.21-2.76-17-19.57-17.93-20.9a30.09,30.09,0,0,1-9.18-14.44c-2.64-9.31,1.84-14.85,2-15.08l.17-.13L228.6,99.75a80.17,80.17,0,0,1,10.84-2,31.41,31.41,0,0,1,19.39,4.57c5.88,3.86,23.22,30.57,20.11,36.75-3.73,7.4-11.86,17.73-29.45,24.87C238.69,168.31,230.35,170.47,224,170.47ZM191.27,119c-.52.7-4.1,5.89-1.78,14.09a29.47,29.47,0,0,0,8.9,14l.1.1c.13.18,12.52,17.95,17.62,20.65,6.2,3.29,17,1.73,33-4.77,17.3-7,25.28-17.14,28.93-24.39,2.62-5.22-13.83-31.57-19.77-35.46a30.33,30.33,0,0,0-18.73-4.42,82.23,82.23,0,0,0-10.6,2Z" style="fill: rgb(38, 50, 56); transform-origin: 233.485px 134.049px;" id="els7z07w6dfsl" class="animable"></path><path d="M187.59,115.55s-4.53,5.46-1.93,14.62a29.69,29.69,0,0,0,9.07,14.23s12.53,18,17.79,20.8,14.57,2.9,33.43-4.75,26.29-18.87,29.19-24.63-14.07-32.25-19.93-36.1a30.7,30.7,0,0,0-19.07-4.49,81.92,81.92,0,0,0-10.67,2Z" style="fill: rgb(255, 255, 255); transform-origin: 230.163px 131.021px;" id="elqztwq0qn7mi" class="animable"></path><path d="M220.69,167.46a17.75,17.75,0,0,1-8.4-1.81c-5.21-2.77-17-19.57-17.93-20.91a30,30,0,0,1-9.18-14.43c-2.64-9.31,1.84-14.85,2-15.08l.17-.13,37.87-18.36a80.17,80.17,0,0,1,10.84-2,31.34,31.34,0,0,1,19.39,4.57c5.88,3.86,23.22,30.57,20.11,36.75-3.73,7.4-11.86,17.73-29.45,24.86C235.34,165.3,227,167.46,220.69,167.46ZM187.92,116c-.52.7-4.1,5.89-1.78,14.09a29.28,29.28,0,0,0,8.9,14l.1.11c.13.18,12.52,17.95,17.62,20.65,6.2,3.29,17,1.72,33-4.77,17.31-7,25.29-17.14,28.93-24.39,2.63-5.22-13.82-31.57-19.76-35.46a30.33,30.33,0,0,0-18.73-4.42,82.23,82.23,0,0,0-10.6,2Z" style="fill: rgb(38, 50, 56); transform-origin: 230.14px 131.038px;" id="el54wzd248fe" class="animable"></path><g id="elw3yvm0wl7d"><circle cx="205.49" cy="97.45" r="28.49" style="fill: rgb(146, 227, 169); transform-origin: 205.49px 97.45px; transform: rotate(-74.1deg);" class="animable"></circle></g><path d="M205.43,126.44a29,29,0,1,1,3.19-.17A28.77,28.77,0,0,1,205.43,126.44Zm.11-57a29,29,0,0,0-3.08.17,27.86,27.86,0,1,0,3.08-.17Z" style="fill: rgb(38, 50, 56); transform-origin: 205.484px 97.4401px;" id="eln1t0mmmnsp" class="animable"></path><g id="elsfuiwbywhxs"><circle cx="201.39" cy="90.04" r="32.17" style="fill: rgb(171, 171, 171); transform-origin: 201.39px 90.04px; transform: rotate(-51.74deg);" class="animable"></circle></g><path d="M201.33,122.71a32.67,32.67,0,1,1,32.54-36.2h0a32.69,32.69,0,0,1-29,36A33.37,33.37,0,0,1,201.33,122.71Zm.08-64.35a33.5,33.5,0,0,0-3.44.19,31.67,31.67,0,1,0,34.91,28.07h0A31.72,31.72,0,0,0,201.41,58.36Z" style="fill: rgb(38, 50, 56); transform-origin: 201.389px 90.04px;" id="el6hiie24vjzk" class="animable"></path><path d="M223.46,94.59a6.53,6.53,0,0,0,.64-3.39c-.2-2.42-2.91-6.88-4-8.09s-2.87.22-2.87.22l-2-3.59a17.95,17.95,0,1,0-31.37,17.45l4.14,7.45-2.32-3.76s-2.12.73-1.69,2.32,2.79,6.25,4.74,7.69a6.28,6.28,0,0,0,3.45,1.26l5.47,9.83a32.51,32.51,0,0,0,7.25,0,32.13,32.13,0,0,0,24.69-16.46Z" style="fill: rgb(38, 50, 56); transform-origin: 205.534px 96.2439px;" id="ellhx35ngtlu" class="animable"></path><path d="M201.42,122.7a33.3,33.3,0,0,1-3.86-.22l-.25,0-5.46-9.82a7,7,0,0,1-3.45-1.33c-2.12-1.57-4.49-6.36-4.92-8a2.46,2.46,0,0,1,1.65-2.77l-1.74-3.12A18.45,18.45,0,0,1,215.63,79.5l1.74,3.11a2.37,2.37,0,0,1,3,.16c1.14,1.21,4,5.75,4.17,8.38a7,7,0,0,1-.57,3.42l6.11,11-.13.25a32.71,32.71,0,0,1-25.08,16.71A31.44,31.44,0,0,1,201.42,122.7Zm-3.49-1.19a31.62,31.62,0,0,0,31.06-16l-6.1-11,.12-.24a5.92,5.92,0,0,0,.59-3.12c-.19-2.29-2.84-6.64-3.91-7.78-.79-.85-2.12.21-2.18.26l-.46.37L214.76,80a17.45,17.45,0,1,0-30.49,17l4.14,7.45-.86.5-2.1-3.39c-.47.25-1.22.76-1,1.56.41,1.51,2.71,6.06,4.56,7.42a5.82,5.82,0,0,0,3.18,1.16l.28,0Z" style="fill: rgb(38, 50, 56); transform-origin: 205.642px 96.4891px;" id="elrg2w73lotz" class="animable"></path><path d="M215,85.59a13.57,13.57,0,0,0-18.45-5.25l-2.45,1.36a13.57,13.57,0,0,0-5.25,18.45l12.27,22a33.26,33.26,0,0,0,3.71-.18,32.08,32.08,0,0,0,22.88-13.58Z" style="fill: rgb(255, 255, 255); transform-origin: 207.424px 100.39px;" id="elybirj81o42" class="animable"></path><path d="M201.42,122.7h-.55l-12.42-22.31a14.08,14.08,0,0,1,5.45-19.13l2.45-1.36a14.07,14.07,0,0,1,19.12,5.45l12.87,23.12-.18.26a32.65,32.65,0,0,1-23.24,13.78A31.31,31.31,0,0,1,201.42,122.7Zm1.75-43.57a13,13,0,0,0-6.33,1.64l-2.45,1.37a13.07,13.07,0,0,0-5.07,17.76l12.14,21.8a31.05,31.05,0,0,0,3.35-.18,31.65,31.65,0,0,0,22.35-13.11L214.6,85.84A13.07,13.07,0,0,0,203.17,79.13Z" style="fill: rgb(38, 50, 56); transform-origin: 207.51px 100.415px;" id="elsxulhwy8wr" class="animable"></path><path d="M200,99c.46.83.43,1.73-.07,2s-1.28-.16-1.74-1-.43-1.73.07-2S199.49,98.12,200,99Z" style="fill: rgb(38, 50, 56); transform-origin: 199.095px 99.498px;" id="el41hop4mvan8" class="animable"></path><path d="M210.12,93.29c.46.83.43,1.73-.07,2s-1.28-.17-1.75-1-.42-1.72.08-2S209.66,92.47,210.12,93.29Z" style="fill: rgb(38, 50, 56); transform-origin: 209.21px 93.7886px;" id="eloa5gvct67pa" class="animable"></path><polygon points="205.81 103.78 205.39 102.87 209.56 100.95 204.74 94.95 205.52 94.32 211.14 101.33 205.81 103.78" style="fill: rgb(38, 50, 56); transform-origin: 207.94px 99.05px;" id="el5rtjp3glhom" class="animable"></polygon><path d="M212.88,106.5a1.71,1.71,0,1,1-2.32-.66A1.71,1.71,0,0,1,212.88,106.5Z" style="fill: rgb(38, 50, 56); transform-origin: 211.388px 107.336px;" id="elqrn716wscgs" class="animable"></path><path d="M193.36,97.9l-1-.23s.9-3.54,5.42-3.84l.06,1C194.08,95.08,193.37,97.87,193.36,97.9Z" style="fill: rgb(38, 50, 56); transform-origin: 195.1px 95.865px;" id="el3oanw3knkmh" class="animable"></path><path d="M204.88,90.61l-.95-.32s1.3-3.78,6.13-2.73l-.21,1C205.92,87.68,204.92,90.49,204.88,90.61Z" style="fill: rgb(38, 50, 56); transform-origin: 206.995px 88.9929px;" id="elqup2guu6qt" class="animable"></path><path d="M211.92,118.42a19.54,19.54,0,0,1-4.67-.69l.27-1a15.9,15.9,0,0,0,5.81.53,8.91,8.91,0,0,0,5.13-2.84,24.1,24.1,0,0,0,2.11-5l1,.31c-.06.16-1.3,4-2.28,5.27a9.77,9.77,0,0,1-5.74,3.21A8.18,8.18,0,0,1,211.92,118.42Z" style="fill: rgb(38, 50, 56); transform-origin: 214.41px 113.92px;" id="eli9n4bn3ubc" class="animable"></path><path d="M177.72,108.62a32.16,32.16,0,0,1,55-26,32.17,32.17,0,1,0-54.3,29.86A33.08,33.08,0,0,1,177.72,108.62Z" style="fill: rgb(255, 255, 255); transform-origin: 200.975px 85.1387px;" id="el7gz1rvi8k15" class="animable"></path><path d="M179.3,114.15,178,112.88a32.66,32.66,0,1,1,55.14-30.34l.41,1.75L232.34,83a31.66,31.66,0,0,0-54.12,25.56h0a31,31,0,0,0,.67,3.84Zm22.11-55.79a33.2,33.2,0,0,0-3.44.19,31.71,31.71,0,0,0-28.06,34.91,31.36,31.36,0,0,0,7.63,17.41c-.13-.74-.24-1.47-.31-2.2h0a32.66,32.66,0,0,1,54.52-27.62A31.69,31.69,0,0,0,201.41,58.36Z" style="fill: rgb(38, 50, 56); transform-origin: 201.123px 85.77px;" id="el8ykyu4ltikp" class="animable"></path><g id="elgcj9dl5ys3v"><ellipse cx="252.7" cy="111.31" rx="14.48" ry="16.36" style="fill: rgb(146, 227, 169); transform-origin: 252.7px 111.31px; transform: rotate(-6.2deg);" class="animable"></ellipse></g><path d="M253.07,128.15c-7.63,0-14.32-6.53-15.26-15.23a17.89,17.89,0,0,1,3.05-12.3A13.84,13.84,0,0,1,262,98.33,18.39,18.39,0,0,1,264.54,122a13.82,13.82,0,0,1-11.47,6.16Zm-.72-32.69a12.26,12.26,0,0,0-1.36.07,13.15,13.15,0,0,0-9.31,5.67,16.83,16.83,0,0,0-2.88,11.61c.94,8.7,8,15.1,15.62,14.27a13.17,13.17,0,0,0,9.31-5.67,17.43,17.43,0,0,0-2.43-22.35A13.27,13.27,0,0,0,252.35,95.46Z" style="fill: rgb(38, 50, 56); transform-origin: 252.703px 111.302px;" id="elfnsej9ddsua" class="animable"></path><path d="M286,98.37A95.31,95.31,0,0,0,265.6,96c-12.64-.3-20.07.92-22.47,7.21s-1.85,16.45,5.94,19.81c4.35,1.87,10.73.79,15.38-.27s16-5.81,19.62-11.52S287.72,101,286,98.37Z" style="fill: rgb(255, 255, 255); transform-origin: 264.489px 109.998px;" id="elr265cej0q3p" class="animable"></path><path d="M255,124.5a15.65,15.65,0,0,1-6.1-1.06c-8.21-3.54-8.55-14.29-6.2-20.45,2.55-6.7,10.35-7.83,23-7.53a97.57,97.57,0,0,1,20.55,2.42l.18.06.11.16c2.06,3.2,1.35,8.07-2,13.36-3.74,6-15.61,10.74-19.93,11.73A43.89,43.89,0,0,1,255,124.5Zm7.19-28.08c-10.14,0-16.44,1.38-18.56,6.93-2.21,5.79-1.94,15.89,5.66,19.17,4.29,1.84,10.66.71,15.08-.3,4.2-1,15.72-5.58,19.31-11.3,3-4.77,3.76-9.28,2.07-12.12a99,99,0,0,0-20.13-2.34C264.4,96.44,263.26,96.42,262.16,96.42Z" style="fill: rgb(38, 50, 56); transform-origin: 264.567px 109.961px;" id="el93l4tw8pxo" class="animable"></path><path d="M299.27,108s-4.18-7.53-12-9.63-14.94,3-18.18,8-1.8,6.64-1.8,6.64,11.42-5.72,17.33-6.79S299.27,108,299.27,108Z" style="fill: rgb(146, 227, 169); transform-origin: 283.121px 105.448px;" id="elk29sz6l5ba" class="animable"></path><path d="M267.19,113.63l-.25-.29c-.17-.2-1.59-2.1,1.76-7.24,3.53-5.43,10.91-10.31,18.73-8.21s12.1,9.55,12.28,9.86l.62,1.12-1.21-.4c-.09,0-8.67-2.78-14.38-1.75s-17.09,6.68-17.2,6.74Zm16.47-15.24c-6,0-11.32,4-14.12,8.25-2.15,3.29-2.14,5-2,5.69,2.25-1.1,11.7-5.65,17-6.6,4.66-.84,10.89.65,13.56,1.4-1.48-2.13-5.24-6.74-10.95-8.28A13.44,13.44,0,0,0,283.66,98.39Z" style="fill: rgb(38, 50, 56); transform-origin: 283.413px 105.511px;" id="eld2nihch29wp" class="animable"></path><path d="M267,118.08s-1.84-5.26,5.55-12.09,21-4.37,25.37.19,3.9,12.6.39,16.49a19,19,0,0,1-7,5.1S284.46,116.05,267,118.08Z" style="fill: rgb(255, 255, 255); transform-origin: 283.933px 114.764px;" id="el5aztrypa1zx" class="animable"></path><path d="M291.11,128.38l-.21-.36c-.06-.11-6.94-11.41-23.81-9.44l-.4,0-.14-.38c-.07-.23-1.85-5.66,5.69-12.62s21.28-4.75,26.07.2c4.64,4.79,4,13.16.41,17.17a19.36,19.36,0,0,1-7.22,5.24Zm-20.15-11c13.06,0,19.31,8,20.57,9.8a19.46,19.46,0,0,0,6.44-4.82c3.33-3.69,3.89-11.4-.37-15.8-4-4.15-17.21-7.08-24.68-.17-5.91,5.46-5.72,9.89-5.51,11.18A34,34,0,0,1,271,117.35Z" style="fill: rgb(38, 50, 56); transform-origin: 283.96px 114.774px;" id="elgp1dkf0c4ms" class="animable"></path><path d="M260.87,128.42S263.7,121,267,118.08s13.28-4.1,20.7-1.54,6.11,11.1,4.72,13.77-5.64,4.82-5.64,4.82Z" style="fill: rgb(255, 255, 255); transform-origin: 277.183px 125.131px;" id="elsxctwjullzf" class="animable"></path><path d="M286.87,135.66l-26.67-6.9.2-.52c.12-.31,2.91-7.6,6.3-10.53s13.42-4.33,21.19-1.65a8.48,8.48,0,0,1,5.4,5,12.59,12.59,0,0,1-.4,9.49c-1.44,2.79-5.68,4.94-5.85,5Zm-25.33-7.58,25.21,6.52c.78-.42,4.11-2.31,5.26-4.52a11.73,11.73,0,0,0,.35-8.66,7.5,7.5,0,0,0-4.79-4.41c-7.35-2.53-17.07-1.27-20.22,1.45C264.66,120.8,262.25,126.35,261.54,128.08Z" style="fill: rgb(38, 50, 56); transform-origin: 277.115px 125.146px;" id="elolmdcs9gvq" class="animable"></path><path d="M261.71,127.21a6.44,6.44,0,0,0-3,1.87,16.52,16.52,0,0,1-5,4c-3,1.73-6.25,1.8-5.06,5s5.63,2.75,7.81,2.23,3.08-1.32,4.76-2.62,2.95-10.26,3-10.7S261.71,127.21,261.71,127.21Z" style="fill: rgb(255, 255, 255); transform-origin: 256.309px 133.758px;" id="el1wofh4yuy7n" class="animable"></path><path d="M253.4,141.26c-2.05,0-4.39-.57-5.25-2.93-1.06-2.85.93-3.69,3-4.58a20.5,20.5,0,0,0,2.24-1.06,14.42,14.42,0,0,0,4.32-3.34l.6-.62a6.9,6.9,0,0,1,3.27-2c2.48-.54,2.79-.23,2.94-.08l.19.19,0,.35s0,.19-.07.42c-1,6.25-2.05,9.71-3.15,10.57l-.38.29a10.45,10.45,0,0,1-4.57,2.42A14.15,14.15,0,0,1,253.4,141.26Zm8.41-13.56a6,6,0,0,0-2.76,1.72l-.58.62a15.77,15.77,0,0,1-4.55,3.52,23.14,23.14,0,0,1-2.35,1.11c-2.28,1-3.18,1.43-2.49,3.31,1.15,3.1,5.82,2.26,7.23,1.92a9.44,9.44,0,0,0,4.19-2.23l.37-.29c.41-.32,1.48-1.91,2.78-9.94v0a14.82,14.82,0,0,0-1.84.29Z" style="fill: rgb(38, 50, 56); transform-origin: 256.283px 133.842px;" id="el8rbofw3l0xs" class="animable"></path><path d="M269.66,124.24s-4.46-1-6.65.72-2,8.63-1.83,12.81,1.66,7.53,3.26,8a4.16,4.16,0,0,0,3.87-.42c.64-.63,0-6.72.42-11.67S269.66,124.24,269.66,124.24Z" style="fill: rgb(255, 255, 255); transform-origin: 265.373px 135.008px;" id="el1foz09kchv8" class="animable"></path><path d="M266.11,146.59a5.83,5.83,0,0,1-1.83-.29c-1.91-.63-3.42-4.21-3.6-8.51-.24-5.81-.16-11.44,2-13.21,2.35-1.92,6.88-.87,7.07-.82l.43.1-.05.44s-.49,4.58-.93,9.47c-.2,2.32-.16,4.93-.13,7,0,3.37,0,4.5-.42,4.95A3.71,3.71,0,0,1,266.11,146.59Zm.66-22.16a5.57,5.57,0,0,0-3.44.92c-2.1,1.7-1.78,9.2-1.65,12.4.17,4.16,1.65,7.18,2.91,7.6a3.77,3.77,0,0,0,3.37-.3,22.62,22.62,0,0,0,.13-4.23c0-2.12-.07-4.77.14-7.13.36-4,.75-7.77.88-9A14.82,14.82,0,0,0,266.77,124.43Z" style="fill: rgb(38, 50, 56); transform-origin: 265.383px 135.011px;" id="elpyxcbgbiuc" class="animable"></path><path d="M269.66,124.24a42.4,42.4,0,0,0-2.58,9.81c-.58,5,2.11,11.68,3.15,12.26s4,.41,4.65-1.06.18-6.49.26-9.43,1.49-9.25,1.28-11.19S271.85,122.46,269.66,124.24Z" style="fill: rgb(255, 255, 255); transform-origin: 271.72px 134.825px;" id="elkj1cp706rbi" class="animable"></path><path d="M271.8,147.13a3.83,3.83,0,0,1-1.81-.38c-1.37-.77-4-7.91-3.41-12.76a43.14,43.14,0,0,1,2.61-9.94l.05-.12.1-.08a6.7,6.7,0,0,1,6.12-1,2.12,2.12,0,0,1,1.46,1.68,32,32,0,0,1-.61,5.85,53.4,53.4,0,0,0-.67,5.42c0,.93,0,2.07.05,3.28.08,2.69.15,5.23-.35,6.34a2.84,2.84,0,0,1-1.8,1.4A5.7,5.7,0,0,1,271.8,147.13Zm-1.73-22.58a42.51,42.51,0,0,0-2.49,9.56c-.58,5,2.16,11.34,2.9,11.77a4.07,4.07,0,0,0,2.75,0,1.91,1.91,0,0,0,1.2-.87c.41-.89.33-3.55.26-5.89,0-1.22-.07-2.38-.05-3.34a51.86,51.86,0,0,1,.68-5.54,33.27,33.27,0,0,0,.61-5.59c-.05-.45-.49-.72-.85-.87A5.79,5.79,0,0,0,270.07,124.55Z" style="fill: rgb(38, 50, 56); transform-origin: 271.708px 134.822px;" id="ellurxlb6ejng" class="animable"></path><path d="M276.42,124.63s2.67-1.27,4.6-.22,2.39,3.94,2.13,5.37-1.17,9.93-1.79,12-2.19,3-3.46,2.9-2.15-1.73-2.35-3.53-.41-5.29-.41-5.29Z" style="fill: rgb(255, 255, 255); transform-origin: 279.178px 134.341px;" id="elaoisbflz6va" class="animable"></path><path d="M278.13,145.15h-.29c-1.65-.18-2.58-2.13-2.78-4s-.42-5.28-.42-5.32L276,124.3l.25-.12c.12-.06,2.92-1.37,5.05-.21s2.65,4.44,2.38,5.9c-.08.45-.24,1.7-.42,3.14a88.89,88.89,0,0,1-1.38,8.88A4.17,4.17,0,0,1,278.13,145.15Zm-2.49-9.27s.22,3.43.41,5.18,1,3,1.9,3.08,2.38-.74,2.94-2.54c.4-1.33,1-5.77,1.33-8.71.2-1.52.35-2.72.44-3.2.21-1.17-.12-3.89-1.88-4.84-1.36-.74-3.23-.14-3.89.13l-1.25,10.9Z" style="fill: rgb(38, 50, 56); transform-origin: 279.193px 134.321px;" id="el1cgqetxok2w" class="animable"></path><path d="M283.14,127.12a22.38,22.38,0,0,1,4.65,1.6c1.06.72,1.46,3.06.73,6.64s-1.77,5.66-3.43,5.84-3-1.92-3-3.18S283.45,130,283.14,127.12Z" style="fill: rgb(255, 255, 255); transform-origin: 285.491px 134.165px;" id="el5b2nz9fuls" class="animable"></path><path d="M284.88,141.71a2.83,2.83,0,0,1-1.88-.79,4.3,4.3,0,0,1-1.42-2.9c0-.45.15-1.43.35-2.79.36-2.46.92-6.17.71-8l-.08-.71.7.17a22.28,22.28,0,0,1,4.82,1.66c1.33.92,1.67,3.53.93,7.16-.84,4.11-2,6-3.87,6.24Zm-1.2-13.93a51.44,51.44,0,0,1-.76,7.6c-.18,1.21-.34,2.26-.34,2.64a3.27,3.27,0,0,0,1.09,2.15,1.81,1.81,0,0,0,1.36.53c1.3-.14,2.28-1.92,3-5.44.76-3.74.2-5.64-.52-6.13A17.2,17.2,0,0,0,283.68,127.78Z" style="fill: rgb(38, 50, 56); transform-origin: 285.487px 134.135px;" id="elronnf97i0a" class="animable"></path><path d="M235.68,129.83c2.25,3.63,1.45,8.2-1.78,10.2s-7.68.68-9.93-3-1.46-8.2,1.78-10.2S233.42,126.19,235.68,129.83Z" style="fill: rgb(146, 227, 169); transform-origin: 229.824px 133.434px;" id="eleqka8wf8phd" class="animable"></path><path d="M230.59,141.46a8.46,8.46,0,0,1-7.05-4.12,8.72,8.72,0,0,1-1.23-6.07,7,7,0,0,1,3.17-4.83c3.47-2.14,8.23-.74,10.62,3.12a8.78,8.78,0,0,1,1.24,6.07,7,7,0,0,1-3.18,4.83A6.74,6.74,0,0,1,230.59,141.46Zm-1.53-15a5.77,5.77,0,0,0-3.05.85,6,6,0,0,0-2.72,4.15,7.7,7.7,0,0,0,1.11,5.37c2.1,3.4,6.24,4.65,9.23,2.8a6,6,0,0,0,2.72-4.15,7.71,7.71,0,0,0-1.1-5.37h0A7.44,7.44,0,0,0,229.06,126.44Z" style="fill: rgb(38, 50, 56); transform-origin: 229.823px 133.449px;" id="el9on073wxae" class="animable"></path><path d="M218,142.07c1.58,2.55,1,5.75-1.24,7.15s-5.38.48-7-2.07-1-5.75,1.24-7.16S216.38,139.52,218,142.07Z" style="fill: rgb(38, 50, 56); transform-origin: 213.871px 144.604px;" id="elhq52dmp28ns" class="animable"></path><path d="M232.46,148.16c1.58,2.55,1,5.75-1.24,7.15s-5.38.48-7-2.07-1-5.75,1.24-7.16S230.89,145.61,232.46,148.16Z" style="fill: rgb(171, 171, 171); transform-origin: 228.331px 150.694px;" id="elz7gcpx9hkce" class="animable"></path><path d="M228.89,156.47a5.6,5.6,0,0,1-1.55-.23,6.41,6.41,0,0,1-4.39-7.09,5,5,0,0,1,6.43-4,6.25,6.25,0,0,1,3.51,2.74h0c1.72,2.78,1.09,6.29-1.41,7.84A4.92,4.92,0,0,1,228.89,156.47Zm-1.06-10.54a3.82,3.82,0,0,0-2.06.58,4,4,0,0,0-1.84,2.81,5.41,5.41,0,0,0,3.69,6,4.05,4.05,0,0,0,3.33-.39c2-1.26,2.52-4.16,1.09-6.47h0a5.25,5.25,0,0,0-2.94-2.3A4.35,4.35,0,0,0,227.83,145.93Z" style="fill: rgb(38, 50, 56); transform-origin: 228.367px 150.696px;" id="elm7jgj4gbdz" class="animable"></path></g><defs>     <filter id="active" height="200%">         <feMorphology in="SourceAlpha" result="DILATED" operator="dilate" radius="2"></feMorphology>                <feFlood flood-color="#32DFEC" flood-opacity="1" result="PINK"></feFlood>        <feComposite in="PINK" in2="DILATED" operator="in" result="OUTLINE"></feComposite>        <feMerge>            <feMergeNode in="OUTLINE"></feMergeNode>            <feMergeNode in="SourceGraphic"></feMergeNode>        </feMerge>    </filter>    <filter id="hover" height="200%">        <feMorphology in="SourceAlpha" result="DILATED" operator="dilate" radius="2"></feMorphology>                <feFlood flood-color="#ff0000" flood-opacity="0.5" result="PINK"></feFlood>        <feComposite in="PINK" in2="DILATED" operator="in" result="OUTLINE"></feComposite>        <feMerge>            <feMergeNode in="OUTLINE"></feMergeNode>            <feMergeNode in="SourceGraphic"></feMergeNode>        </feMerge>            <feColorMatrix type="matrix" values="0   0   0   0   0                0   1   0   0   0                0   0   0   0   0                0   0   0   1   0 "></feColorMatrix>    </filter></defs></svg>